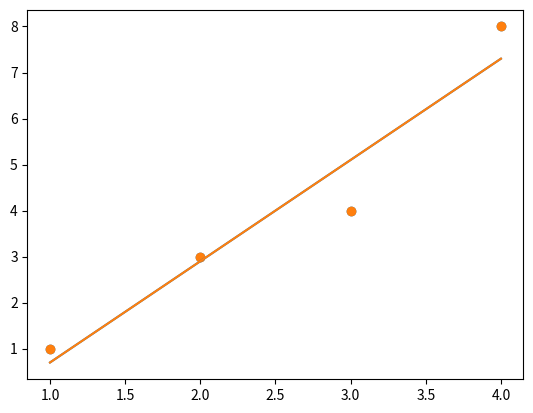

Source code (Python):
#without dataset
import matplotlib.pyplot as plt
from scipy import stats
import numpy as np
x = np.array([1,2,3,4])
y = np.array([1,3,4,8])
slope, intercept, r, p, std_err = stats.linregress(x, y)
print(slope)
print(intercept)
def myfunc(x):
  return slope * x + intercept

mymodel = list(map(myfunc, x))

plt.scatter(x, y)
plt.plot(x, mymodel)
plt.show()

#with dataset
import matplotlib.pyplot as plt
from scipy import stats
import numpy as np
x = np.array([1,2,3,4])
y = np.array([1,3,4,8])
slope, intercept, r, p, std_err = stats.linregress(x, y)
print(slope)
print(intercept)
def myfunc(x):
  return slope * x + intercept

mymodel = list(map(myfunc, x))

plt.scatter(x, y)
plt.plot(x, mymodel)
plt.show()

